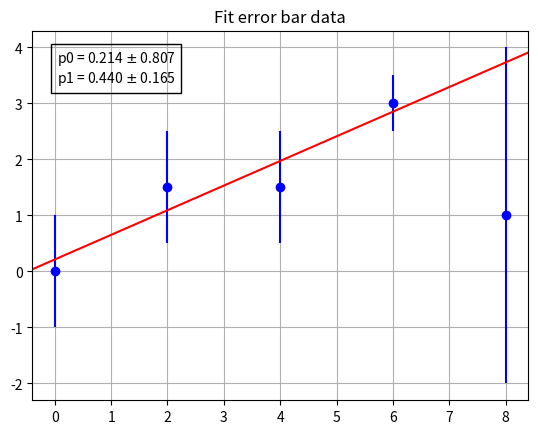

The matplotlib source for this figure:
"""Example of curve_fit
[redacted]
"""

from __future__ import division
import matplotlib.pyplot as plt
from scipy.optimize import curve_fit
import numpy as np

x = np.array([0.0,      2.0,    4.0,    6.0,    8.0])
y = np.array([0.,       1.5,    1.5,    3.0,    1.0])
#
# Smaller sigma for the last point makes slope much steeper
#
ey = np.array([1.0,     1.0,    1.0,    0.5,    3.0])     # popt: 0.214, 0.4399
# ey = np.array([1.0,     1.0,    1.0,    0.5,    0.5])   # popt: 1.255, 0.0838

plt.figure()
plt.grid()

plt.errorbar(x, y, yerr=ey, fmt='bo')

xmin = np.min(x)
xmax = np.max(x)
xrange = xmax - xmin
plt.gca().set_xlim(xmin - 0.05*xrange, xmax + 0.05*xrange)

ymin = np.min(y - ey)
ymax = np.max(y + ey)
yrange = ymax - ymin
plt.gca().set_ylim(ymin - 0.05*yrange, ymax + 0.05*yrange)

#########
#  fit  #
#########


# fitfun = lambda x, *p: p[0] + p[1]*x      # no sense: bounds lambda with name
def fitfun(x, *p): return p[0] + p[1]*x     # mathematicians call this model


popt0 = 0., 1.

#
# Change of absolute_sigma from default False to True:
#
# Paramets popt are the same, but pcov are different.
# Use True for errors as actual sigma
#

try:
    popt, pcov = curve_fit(fitfun, x, y, popt0, ey, absolute_sigma=True)    # set absolute_sigma to True, because our errors are sigmas
    # popt, pcov = curve_fit(fitfun, x, y, popt0, ey, absolute_sigma=False) # default absolute_sigma
except RuntimeError as e:
    print("***Exception RuntimeError:", e)
    print("Terminated")
    plt.show()      # plot whatever we have
    exit()

perr = np.sqrt(np.diag(pcov))           # from curve_fit documentation

print("popt:", popt)
print('pcov:\n', pcov)
print('Result: p0 =', popt[0], '+-', perr[0], 'p1 =', popt[1], '+-', perr[1])

##################################
#   plot the fitted function     #
#   in general way: 100 points   #
##################################

xmin, xmax = plt.xlim()
xfitfun = np.linspace(xmin, xmax, 100)
#-- xfitfun = np.linspace(*(plt.xlim()), 100)   # does not work in Python 2
yfitfun = fitfun(xfitfun, *popt)
plt.plot(xfitfun, yfitfun, 'r-')

###############################
#  text box with fit results  #
###############################

textBox = "p0 = %0.3f $\pm$ %0.3f\np1 = %0.3f $\pm$ %0.3f" % (popt[0], perr[0], popt[1], perr[1])
plt.text(0.05, 0.95, textBox, transform=plt.gca().transAxes, bbox={'fill':False}, va='top')

plt.title("Fit error bar data")

plt.show()

"""Output with absolute_sigma = True

popt: [ 0.21404399  0.43993232]
pcov:
[[ 0.65143821 -0.11759728]
 [-0.11759728  0.02707275]]
Result: p0 = 0.214043986989 +- 0.807117224561 p1 = 0.43993231931 +- 0.164538003846

Output with absolute_sigma = False

popt: [ 0.21404399  0.43993232]
pcov:
[[ 0.29338602 -0.05296189]
 [-0.05296189  0.01219266]]
Result: p0 = 0.214043986989 +- 0.541651198022 p1 = 0.43993231931 +- 0.110420400149
"""
